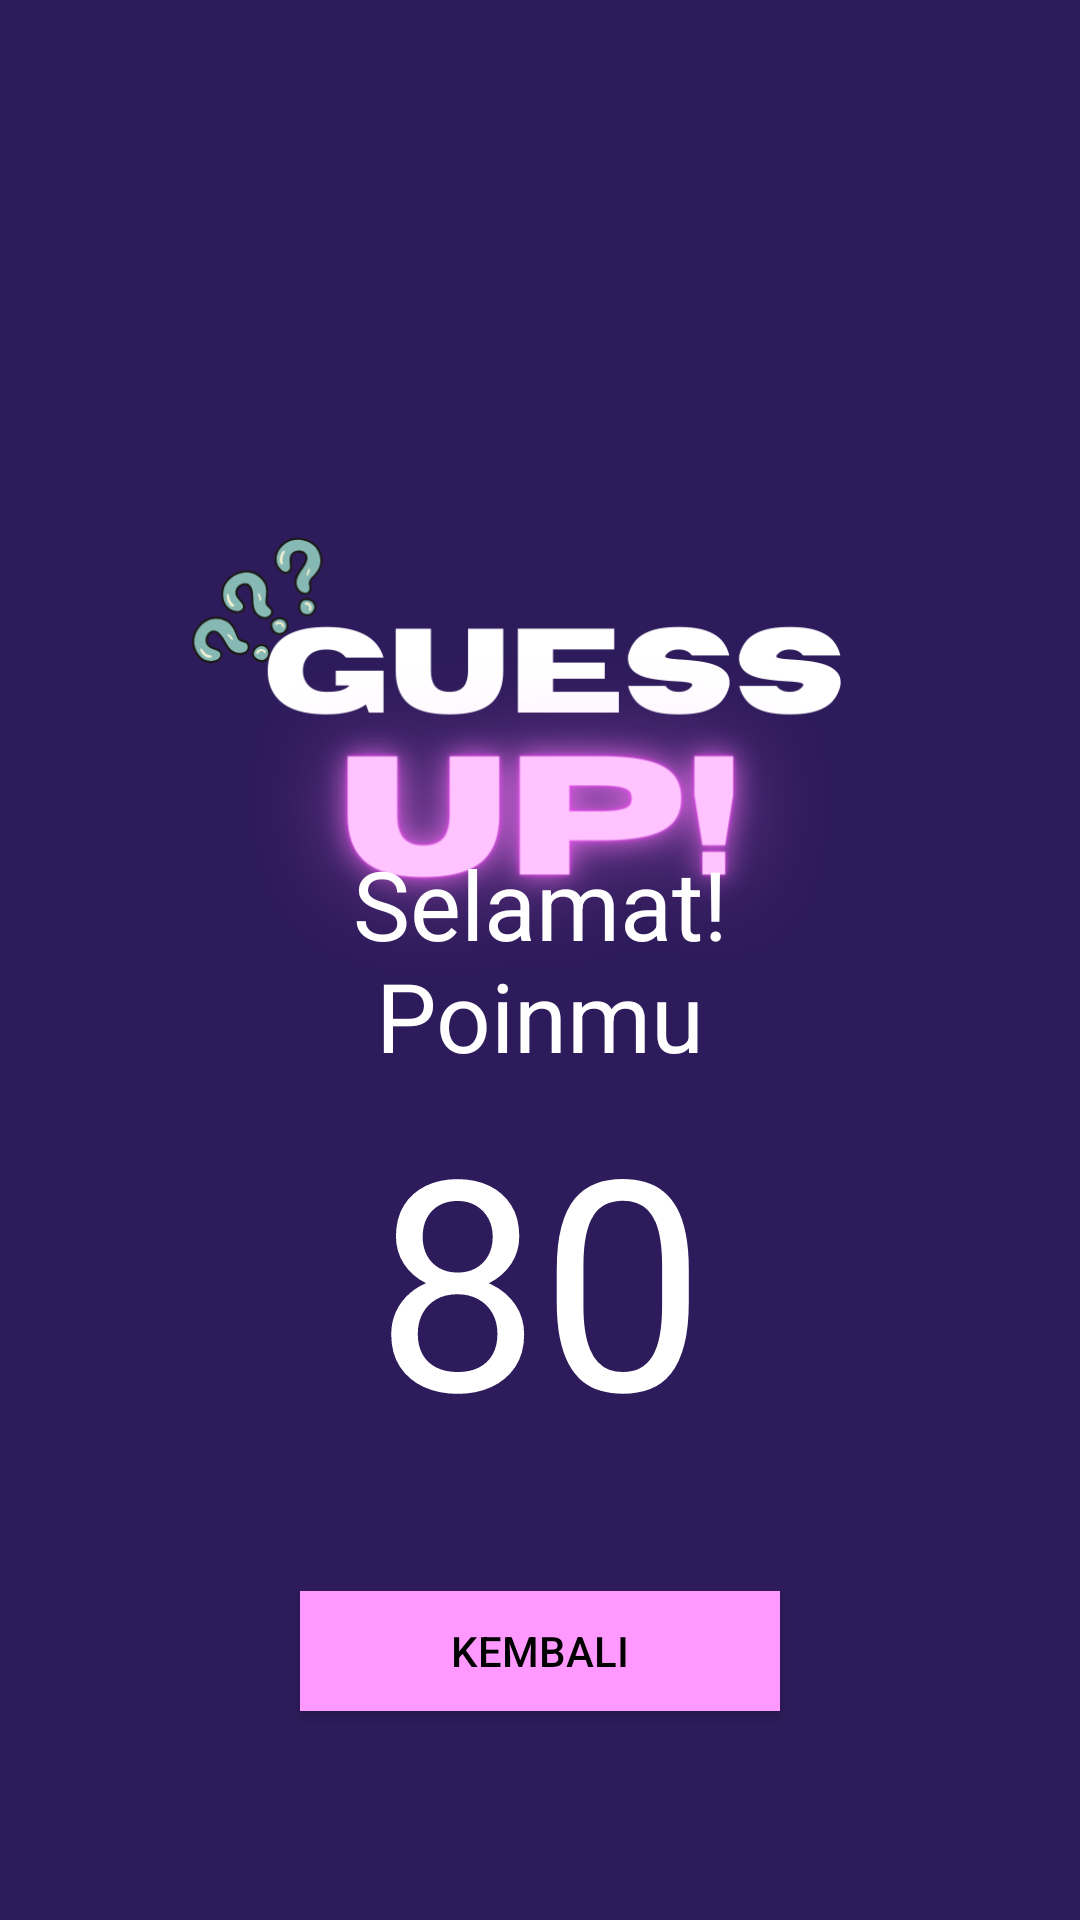

Write the Android layout XML for this screen, with the resource values it uses.
<!-- AndroidManifest.xml: application theme Theme.GuessUp -->
<!-- res/layout/activity_quiz_result.xml -->
<?xml version="1.0" encoding="utf-8"?>
<RelativeLayout
    xmlns:android="http://schemas.android.com/apk/res/android"
    xmlns:app="http://schemas.android.com/apk/res-auto"
    android:orientation="vertical"
    android:layout_width="match_parent"
    android:layout_height="match_parent"
    android:background="@color/purple_700">

    <ImageView
        android:id="@+id/imageView4"
        android:layout_width="wrap_content"
        android:layout_height="wrap_content"
        android:src="@drawable/guess_up" />

    <TextView
        android:id="@+id/tv1"
        android:layout_width="200dp"
        android:layout_height="wrap_content"
        android:layout_centerHorizontal="true"
        android:layout_centerVertical="true"
        android:text="@string/quiz_result_good"
        android:textAlignment="center"
        android:textSize="32sp"
        android:textColor="@color/white"/>

    <TextView
        android:id="@+id/tvScore"
        android:layout_width="match_parent"
        android:layout_height="wrap_content"
        android:text="80"
        android:layout_below="@+id/tv1"
        android:textAlignment="center"
        android:textSize="98sp"
        android:textColor="@color/white"/>

    <Button
        android:layout_width="160dp"
        android:layout_height="40dp"
        android:background="@color/pink_200"
        android:text="@string/quiz_btn_back"
        android:textColor="@color/black"
        android:layout_below="@+id/tvScore"
        android:layout_centerHorizontal="true"
        android:layout_marginTop="40dp"
        />

</RelativeLayout>
<!-- resources referenced by this layout -->
<resources>
  <color name="black">#FF000000</color>
  <color name="pink_200">#FF99FF</color>
  <color name="purple_700">#2E1B5B</color>
  <color name="white">#FFFFFFFF</color>
  <!-- drawable guess_up: png bitmap (drawable, 85486 bytes) -->
  <string name="quiz_btn_back">Kembali</string>
  <string name="quiz_result_good">Selamat! Poinmu</string>
  <style name="Theme.GuessUp" parent="android:Theme.Material.Light.NoActionBar" />
</resources>
